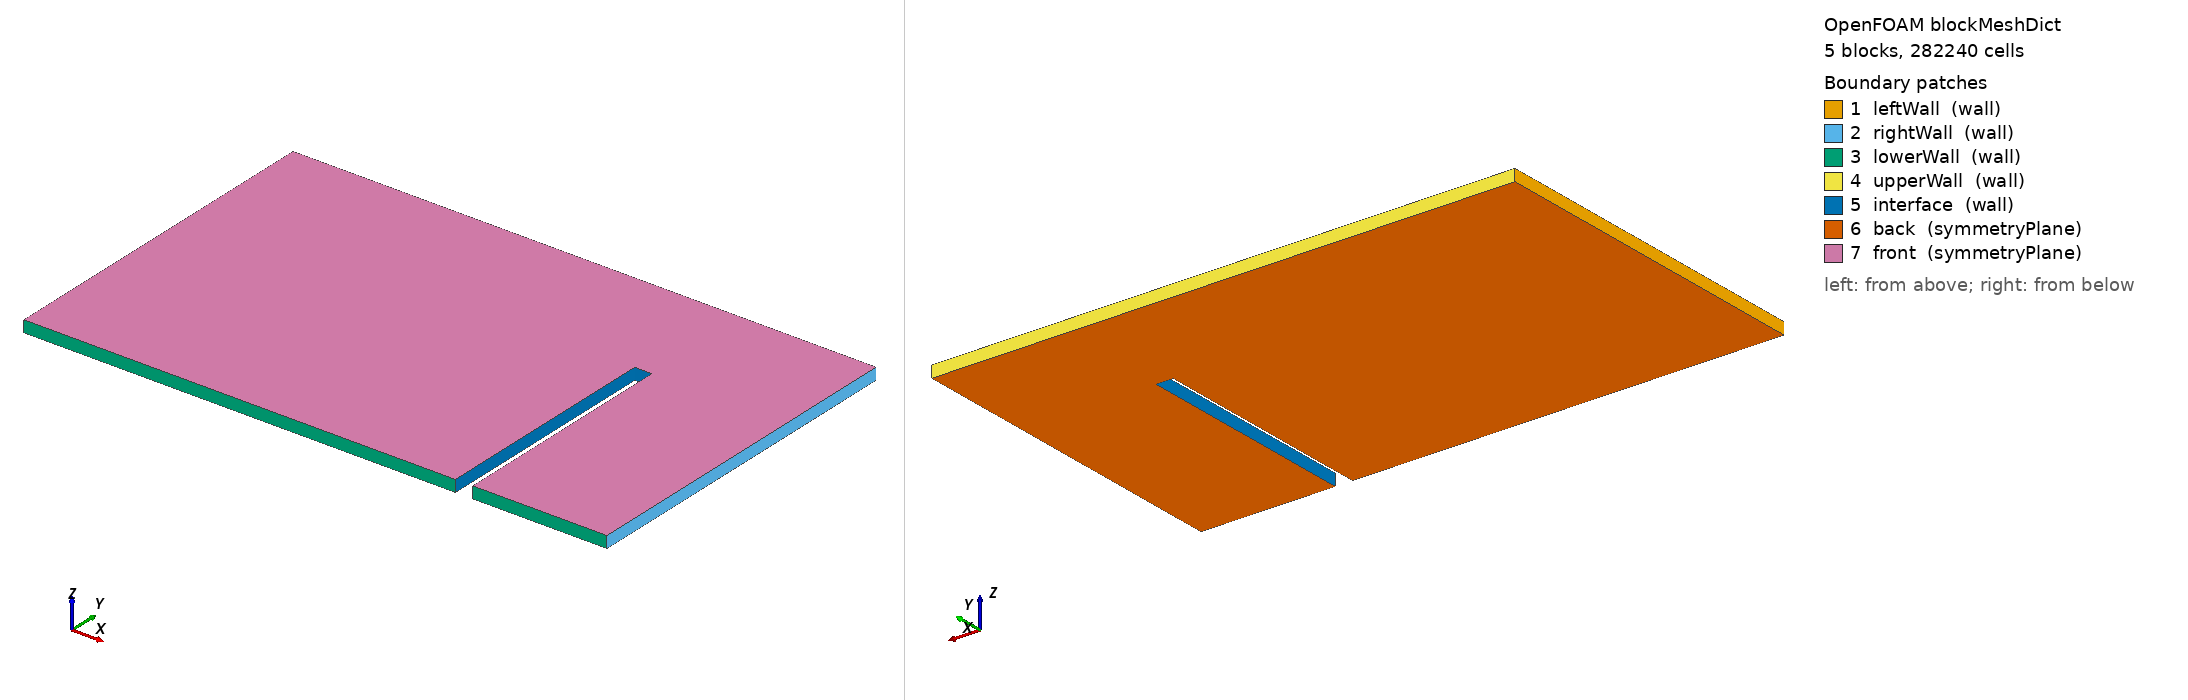

OpenFOAM case: the mesh blockMesh builds from blockMeshDict, 5 block(s), 282240 cells. Boundary patches (legend numbers): 1 leftWall (wall), 2 rightWall (wall), 3 lowerWall (wall), 4 upperWall (wall), 5 interface (wall), 6 back (symmetryPlane), 7 front (symmetryPlane). Left view from above one corner, right view from below the opposite corner. Boundary conditions: 0 field file(s) under 0/; 0 of 7 drawn patches have an entry in a shipped field file.

=== system/blockMeshDict ===
FoamFile
{
    format      ascii;
    class       dictionary;
    location    "system";
    object      blockMeshDict;
}
// * * * * * * * * * * * * * * * * * * * * * * * * * * * * * * * * * * * * * //

scale               1;  

// Dimensions: 
// Block 1: 7.4 (x) by 4m (y)
// Block 2: 7.4 (x) by 2m (y) - Starting from y = 4m
// Block 3: 0.3 (x) by 2m (y) - Starting from x = 7.4m and y = 4m
// Block 4: 2.3 (x) by 2m (y) - Starting from x = 7.7m and y = 4 m
// Block 5: 2.3 (x) by 4m (y) - Starting from x = 7.7m

vertices
(
    // Block 1: Lower Face (z = 0)
    (0 0 0)         // 0
    (7.4 0 0)       // 1
    (7.4 4 0)       // 2
    (0 4 0)         // 3

    // Block 1: Upper Face (z = 0.1)
    (0 0 0.2)      // 4
    (7.4 0 0.2)    // 5
    (7.4 4 0.2)    // 6
    (0 4 0.2)      // 7

    // Block 2: Lower Face Missing Vertexes (z = 0)
    (0 6 0)        // 8
    (7.4 6 0)      // 9

    // Block 2: Upper Face Missing Vertexes (z = 0.1)
    (0 6 0.2)      // 10
    (7.4 6 0.2)    // 11

    // Block 3: Lower Face Missing Vertexes (z = 0)
    (7.7 4 0)      // 12
    (7.7 6 0)      // 13

    // Block 3: Upper Face Missing Vertexes (z = 0.1)
    (7.7 4 0.2)    // 14
    (7.7 6 0.2)    // 15

    // Block 4: Lower Face Missing Vertexes (z = 0)
    (10 4 0)       // 16
    (10 6 0)       // 17

    // Block 4: Upper Face Missing Vertexes (z = 0.1)
    (10 4 0.2)     // 18
    (10 6 0.2)     // 19

    // Block 5: Lower Face Missing Vertexes (z = 0)
    (10 0 0)       // 20
    (7.7 0 0)      // 21

    // Block 5: Upper Face Missing Vertexes (z = 0.1)
    (10 0 0.2)     // 22
    (7.7 0 0.2)    // 23

);


// Default Cell Dimension: 0.025 x 0.025 x 0.067.
 
block1_x 296;
block1_y 160;

block2_x 296;
block2_y 80;

block3_x 12;
block3_y 80;

block4_x 92;
block4_y 80;

block5_x 92;
block5_y 160;

block_z 3; // To make the coupling 3D

blocks
(
    // hex (v0 v1 v2 v3 v4 v5 v6 v7) (n_x n_y n_z) simpleGrading (1 1 1)

    // Block 1

    hex (0 1 2 3 4 5 6 7)           
    ($block1_x $block1_y $block_z)                       // Number of cells in (x, y, z) directions
    simpleGrading (1 1 1)           // Simple uniform grading

    // Block 2

    hex (3 2 9 8 7 6 11 10)
    ($block2_x $block2_y $block_z)
    simpleGrading (1 1 1)

    // Block 3

    hex (2 12 13 9 6 14 15 11)
    ($block3_x $block3_y $block_z)
    simpleGrading (1 1 1)

     // Block 4

    hex (12 16 17 13 14 18 19 15)
    ($block4_x $block4_y $block_z)
    simpleGrading (1 1 1)

    // Block 5

    hex (21 20 16 12 23 22 18 14)
    ($block5_x $block5_y $block_z)
    simpleGrading (1 1 1)

);

boundary               // Keyword
(
    leftWall       // Patch name
    {
        type wall;    // patch type for patch 0
        faces
        (
            (0 4 7 3)  // Left Face Block 1
            (3 7 10 8) // Left Face Block 2
        );
    }
    rightWall       // Patch name
    {
        type wall;    // patch type for patch 0
        faces
        (
            (16 17 19 18) // Right Face Block 4
            (20 16 18 22) // Right Face Block 5
        );
    }
    lowerWall
    {
        type wall;    // patch type for patch 0
        faces
        (
            (0 1 5 4) // Bottom Face - Block 1
            (20 22 23 21) // Bottom Face - Block 5
        );
    }
    upperWall
    {
        type wall;    // patch type for patch 0
        faces
        (
            (9 8 10 11) // Top Face - Block 2
            (13 9 11 15) // Top Face - Block 3
            (17 13 15 19) // Top Face - Block 4
        );
    }

    interface             // patch name
    {
        type wall;    // patch type for patch 1
        faces
        (
            (1 2 6 5) // Right Face - Block 1
            (2 12 14 6) // Bottom Face - Block 3
            (14 12 21 23) // Left Face - Block 5
        );
    }
    
    back
    {
        type symmetryPlane;
        faces
        (
            // Block 1
            (0 3 2 1)
            
            // Block 2
            (3 8 9 2)

            // Block 3
            (2 9 13 12)

            // Block 4
            (12 13 17 16)

            // Block 5
            (12 16 20 21)

        );
    }

    front
    {
        type symmetryPlane;
        faces
        (
            // Block 1
            (4 5 6 7)
            
            // Block 2
            (7 6 11 10)

            // Block 3
            (6 14 15 11)

            // Block 4
            (14 18 19 15)

            // Block 5
            (18 14 23 22)
        );
    }
);

// ************************************************************************* //


=== system/controlDict ===
FoamFile
{
    version     2.0;
    format      ascii;
    class       dictionary;
    object      controlDict;
}
// * * * * * * * * * * * * * * * * * * * * * * * * * * * * * * * * * * * * * //

application     rhoPimpleFoam;

startFrom       startTime;

startTime       0;

stopAt          endTime;

endTime         0.001;

deltaT          0.00001;

writeControl    runTime;

writeInterval   0.001;

purgeWrite      0;

writeFormat     ascii;

writePrecision  16;

writeCompression off;

timeFormat      general;

timePrecision   6;

functions
{
    preCICE_Adapter
    {
        type preciceAdapterFunctionObject;
        libs ("libpreciceAdapterFunctionObject.so");
    }
}
